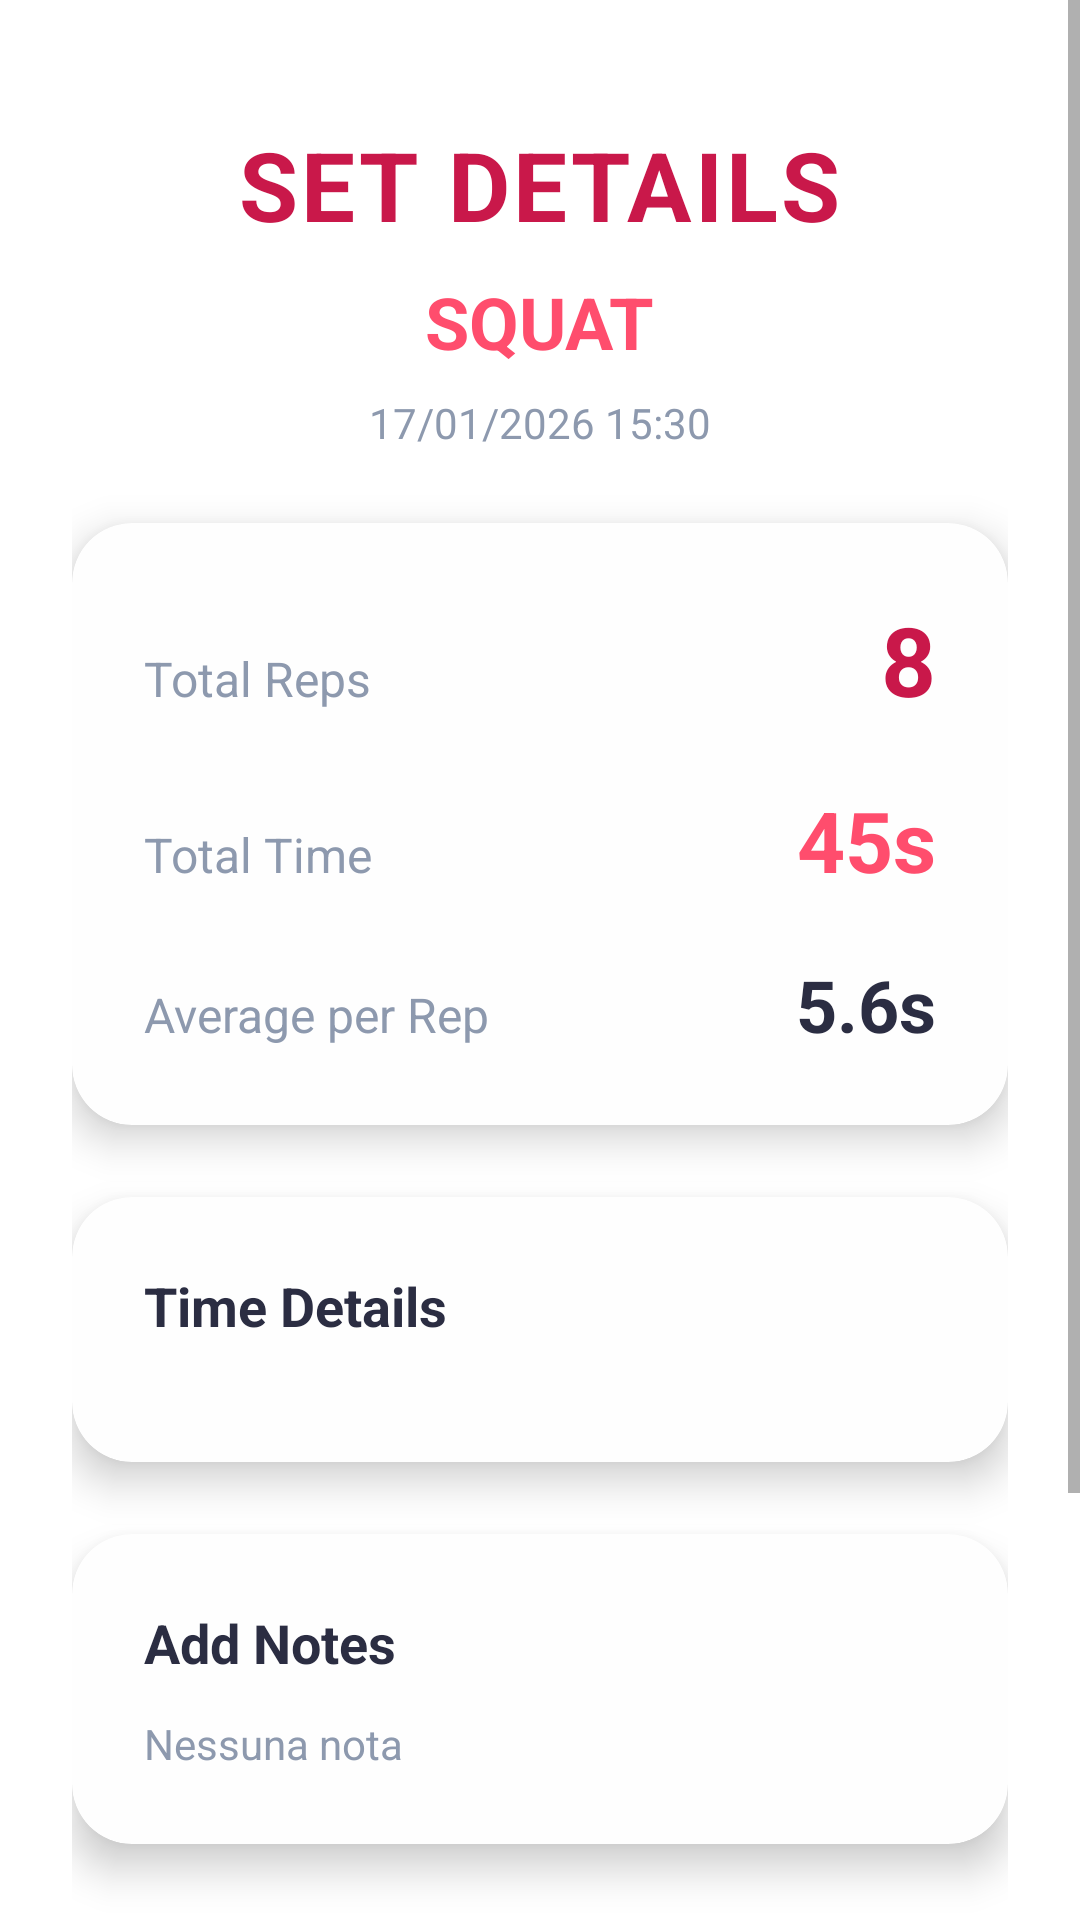

Here is an Android app screen rendered from its layout file. Give the layout XML and the strings, colors and styles it references.
<!-- AndroidManifest.xml: application theme Theme.PoweLiftJudge -->
<!-- res/layout/activity_set_detail.xml -->
<?xml version="1.0" encoding="utf-8"?>
<ScrollView xmlns:android="http://schemas.android.com/apk/res/android"
    xmlns:app="http://schemas.android.com/apk/res-auto"
    android:layout_width="match_parent"
    android:layout_height="match_parent"
    android:background="@color/primary_bg"
    android:fillViewport="true">

    <LinearLayout
        android:layout_width="match_parent"
        android:layout_height="wrap_content"
        android:orientation="vertical"
        android:padding="24dp"
        android:gravity="center_horizontal">

        
        <TextView
            android:text="@string/set_details"
            android:textSize="32sp"
            android:textStyle="bold"
            android:textColor="@color/primary_red"
            android:letterSpacing="0.03"
            android:layout_marginTop="16dp"
            android:layout_marginBottom="8dp"
            android:layout_width="wrap_content"
            android:layout_height="wrap_content"/>

        
        <TextView
            android:id="@+id/tvLiftTypeDetail"
            android:text="SQUAT"
            android:textSize="24sp"
            android:textStyle="bold"
            android:textColor="@color/accent_red"
            android:layout_marginBottom="8dp"
            android:layout_width="wrap_content"
            android:layout_height="wrap_content"/>

        
        <TextView
            android:id="@+id/tvDateDetail"
            android:text="17/01/2026 15:30"
            android:textSize="14sp"
            android:textColor="@color/text_secondary"
            android:layout_marginBottom="24dp"
            android:layout_width="wrap_content"
            android:layout_height="wrap_content"/>

        
        <androidx.cardview.widget.CardView
            android:layout_width="match_parent"
            android:layout_height="wrap_content"
            android:layout_marginBottom="24dp"
            app:cardBackgroundColor="@color/card_bg"
            app:cardCornerRadius="20dp"
            app:cardElevation="8dp">

            <LinearLayout
                android:layout_width="match_parent"
                android:layout_height="wrap_content"
                android:orientation="vertical"
                android:padding="24dp">

                
                <LinearLayout
                    android:layout_width="match_parent"
                    android:layout_height="wrap_content"
                    android:orientation="horizontal"
                    android:layout_marginBottom="20dp">

                    <TextView
                        android:text="@string/total_reps"
                        android:textSize="16sp"
                        android:textColor="@color/text_secondary"
                        android:layout_width="0dp"
                        android:layout_weight="1"
                        android:layout_height="wrap_content"/>

                    <TextView
                        android:id="@+id/tvTotalRepsDetail"
                        android:text="8"
                        android:textSize="32sp"
                        android:textStyle="bold"
                        android:textColor="@color/primary_red"
                        android:layout_width="wrap_content"
                        android:layout_height="wrap_content"/>

                </LinearLayout>

                
                <LinearLayout
                    android:layout_width="match_parent"
                    android:layout_height="wrap_content"
                    android:orientation="horizontal"
                    android:layout_marginBottom="20dp">

                    <TextView
                        android:text="@string/total_time"
                        android:textSize="16sp"
                        android:textColor="@color/text_secondary"
                        android:layout_width="0dp"
                        android:layout_weight="1"
                        android:layout_height="wrap_content"/>

                    <TextView
                        android:id="@+id/tvTotalTimeDetail"
                        android:text="45s"
                        android:textSize="28sp"
                        android:textStyle="bold"
                        android:textColor="@color/accent_red"
                        android:layout_width="wrap_content"
                        android:layout_height="wrap_content"/>

                </LinearLayout>

                
                <LinearLayout
                    android:layout_width="match_parent"
                    android:layout_height="wrap_content"
                    android:orientation="horizontal">

                    <TextView
                        android:text="@string/average_per_rep"
                        android:textSize="16sp"
                        android:textColor="@color/text_secondary"
                        android:layout_width="0dp"
                        android:layout_weight="1"
                        android:layout_height="wrap_content"/>

                    <TextView
                        android:id="@+id/tvAvgTimeDetail"
                        android:text="5.6s"
                        android:textSize="24sp"
                        android:textStyle="bold"
                        android:textColor="@color/text_primary"
                        android:layout_width="wrap_content"
                        android:layout_height="wrap_content"/>

                </LinearLayout>

            </LinearLayout>

        </androidx.cardview.widget.CardView>

        
        <androidx.cardview.widget.CardView
            android:layout_width="match_parent"
            android:layout_height="wrap_content"
            android:layout_marginBottom="24dp"
            app:cardBackgroundColor="@color/card_bg"
            app:cardCornerRadius="20dp"
            app:cardElevation="8dp">

            <LinearLayout
                android:layout_width="match_parent"
                android:layout_height="wrap_content"
                android:orientation="vertical"
                android:padding="24dp">

                <TextView
                    android:text="@string/time_details"
                    android:textSize="18sp"
                    android:textStyle="bold"
                    android:textColor="@color/primary_black"
                    android:layout_marginBottom="16dp"
                    android:layout_width="wrap_content"
                    android:layout_height="wrap_content"/>

                <androidx.recyclerview.widget.RecyclerView
                    android:id="@+id/recyclerRepTimesDetail"
                    android:layout_width="match_parent"
                    android:layout_height="wrap_content"
                    android:nestedScrollingEnabled="false"/>

            </LinearLayout>

        </androidx.cardview.widget.CardView>

        
        <androidx.cardview.widget.CardView
            android:layout_width="match_parent"
            android:layout_height="wrap_content"
            android:layout_marginBottom="24dp"
            app:cardBackgroundColor="@color/card_bg"
            app:cardCornerRadius="20dp"
            app:cardElevation="8dp">

            <LinearLayout
                android:layout_width="match_parent"
                android:layout_height="wrap_content"
                android:orientation="vertical"
                android:padding="24dp">

                <TextView
                    android:text="@string/add_notes"
                    android:textSize="18sp"
                    android:textStyle="bold"
                    android:textColor="@color/primary_black"
                    android:layout_marginBottom="12dp"
                    android:layout_width="wrap_content"
                    android:layout_height="wrap_content"/>

                <TextView
                    android:id="@+id/tvNotesDetail"
                    android:text="Nessuna nota"
                    android:textSize="14sp"
                    android:textColor="@color/text_secondary"
                    android:layout_width="match_parent"
                    android:layout_height="wrap_content"/>

            </LinearLayout>

        </androidx.cardview.widget.CardView>

        
        <Button
            android:id="@+id/btnEditRepsDetail"
            android:text="@string/edit_reps"
            android:backgroundTint="@color/primary_red"
            android:textColor="@color/text_light"
            android:textStyle="bold"
            android:textSize="16sp"
            android:layout_width="match_parent"
            android:layout_height="56dp"
            android:layout_marginBottom="16dp"
            app:cornerRadius="16dp"/>

        <Button
            android:id="@+id/btnCloseDetail"
            android:text="@string/close"
            android:backgroundTint="@color/text_secondary"
            android:textColor="@color/text_light"
            android:textSize="16sp"
            android:layout_width="match_parent"
            android:layout_height="56dp"
            android:layout_marginBottom="16dp"
            app:cornerRadius="16dp"/>

        
        <TextView
            android:text="by ff9"
            android:textSize="12sp"
            android:textColor="@color/text_secondary"
            android:textStyle="italic"
            android:gravity="center"
            android:layout_width="match_parent"
            android:layout_height="wrap_content"/>

    </LinearLayout>

</ScrollView>
<!-- resources referenced by this layout -->
<resources>
  <color name="accent_red">#FF4D6D</color>
  <color name="card_bg">#FEFEFE</color>
  <color name="primary_bg">#FFFFFF</color>
  <color name="primary_black">#2B2D42</color>
  <color name="primary_red">#C9184A</color>
  <color name="text_light">#FFFFFF</color>
  <color name="text_primary">#2B2D42</color>
  <color name="text_secondary">#8D99AE</color>
  <string name="add_notes">Add Notes</string>
  <string name="average_per_rep">Average per Rep</string>
  <string name="close">CLOSE</string>
  <string name="edit_reps">EDIT REPS</string>
  <string name="set_details">SET DETAILS</string>
  <string name="time_details">Time Details</string>
  <string name="total_reps">Total Reps</string>
  <string name="total_time">Total Time</string>
  <style name="Theme.PoweLiftJudge" parent="Base.Theme.PoweLiftJudge" />
  <style name="Base.Theme.PoweLiftJudge" parent="Theme.AppCompat.Light.NoActionBar">
          
          <item name="colorPrimary">@color/card_bg</item>
          <item name="colorPrimaryDark">@color/dark_bg</item>
          <item name="colorAccent">@color/neon_green</item>
          <item name="android:windowBackground">@color/dark_bg</item>
      </style>
  <color name="dark_bg">#0A0A0A</color>
  <color name="neon_green">#06D6A0</color>
</resources>
